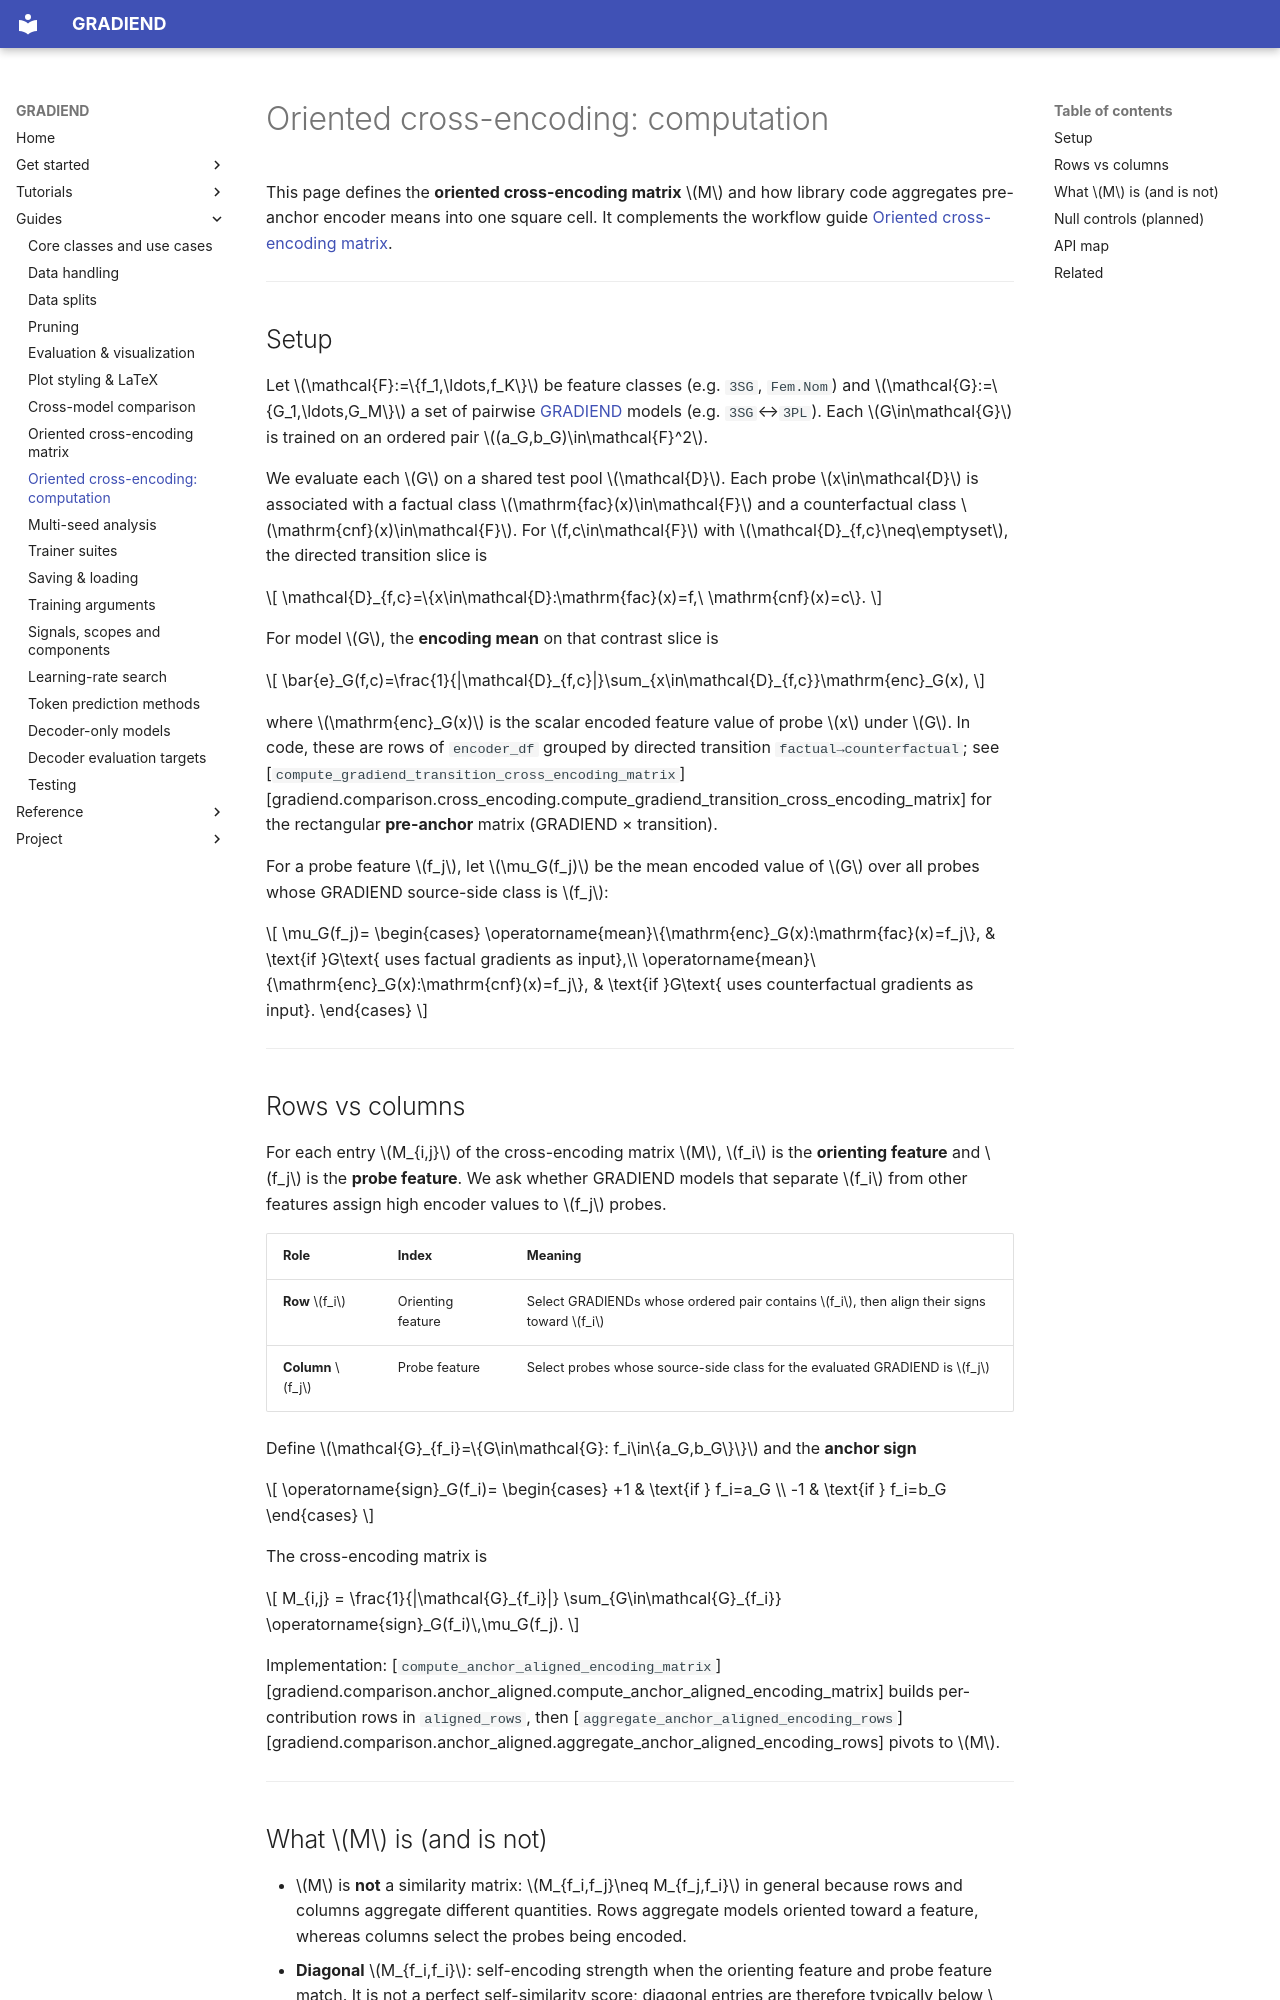

repository: aieng-lab/gradiend-iend · page: guides/cross-encoding-matrix-computation/index.html · generator: mkdocs

# Oriented cross-encoding: computation

This page defines the **oriented cross-encoding matrix** $M$ and how library code
aggregates pre-anchor encoder means into one square cell. It complements the
workflow guide [Oriented cross-encoding matrix](cross-encoding-matrix.md).

---

## Setup

Let $\mathcal{F}:=\{f_1,\ldots,f_K\}$ be feature classes (e.g. `3SG`,
`Fem.Nom`) and $\mathcal{G}:=\{G_1,\ldots,G_M\}$ a set of pairwise
[GRADIEND](../api/training/Trainer.md) models (e.g. `3SG`↔`3PL`). Each
$G\in\mathcal{G}$ is trained on an ordered pair
$(a_G,b_G)\in\mathcal{F}^2$.

We evaluate each $G$ on a shared test pool $\mathcal{D}$. Each probe
$x\in\mathcal{D}$ is associated with a factual class
$\mathrm{fac}(x)\in\mathcal{F}$ and a counterfactual class
$\mathrm{cnf}(x)\in\mathcal{F}$. For $f,c\in\mathcal{F}$ with
$\mathcal{D}_{f,c}\neq\emptyset$, the directed transition slice is

$$
\mathcal{D}_{f,c}=\{x\in\mathcal{D}:\mathrm{fac}(x)=f,\ \mathrm{cnf}(x)=c\}.
$$

For model $G$, the **encoding mean** on that contrast slice is

$$
\bar{e}_G(f,c)=\frac{1}{|\mathcal{D}_{f,c}|}\sum_{x\in\mathcal{D}_{f,c}}\mathrm{enc}_G(x),
$$

where $\mathrm{enc}_G(x)$ is the scalar encoded feature value of probe $x$ under
$G$. In code, these are rows of `encoder_df` grouped by directed transition
`factual→counterfactual`; see
[`compute_gradiend_transition_cross_encoding_matrix`][gradiend.comparison.cross_encoding.compute_gradiend_transition_cross_encoding_matrix]
for the rectangular **pre-anchor** matrix (GRADIEND × transition).

For a probe feature $f_j$, let $\mu_G(f_j)$ be the mean encoded value of $G$ over
all probes whose GRADIEND source-side class is $f_j$:

$$
\mu_G(f_j)=
\begin{cases}
\operatorname{mean}\{\mathrm{enc}_G(x):\mathrm{fac}(x)=f_j\}, & \text{if }G\text{ uses factual gradients as input},\\
\operatorname{mean}\{\mathrm{enc}_G(x):\mathrm{cnf}(x)=f_j\}, & \text{if }G\text{ uses counterfactual gradients as input}.
\end{cases}
$$

---

## Rows vs columns

For each entry $M_{i,j}$ of the cross-encoding matrix $M$, $f_i$ is the
**orienting feature** and $f_j$ is the **probe feature**. We ask whether GRADIEND
models that separate $f_i$ from other features assign high encoder values to
$f_j$ probes.

| Role | Index | Meaning |
|------|-------|---------|
| **Row** $f_i$ | Orienting feature | Select GRADIENDs whose ordered pair contains $f_i$, then align their signs toward $f_i$ |
| **Column** $f_j$ | Probe feature | Select probes whose source-side class for the evaluated GRADIEND is $f_j$ |

Define $\mathcal{G}_{f_i}=\{G\in\mathcal{G}: f_i\in\{a_G,b_G\}\}$ and the
**anchor sign**

$$
\operatorname{sign}_G(f_i)=
\begin{cases}
+1 & \text{if } f_i=a_G \\
-1 & \text{if } f_i=b_G
\end{cases}
$$

The cross-encoding matrix is

$$
M_{i,j}
= \frac{1}{|\mathcal{G}_{f_i}|}
\sum_{G\in\mathcal{G}_{f_i}} \operatorname{sign}_G(f_i)\,\mu_G(f_j).
$$

Implementation:
[`compute_anchor_aligned_encoding_matrix`][gradiend.comparison.anchor_aligned.compute_anchor_aligned_encoding_matrix]
builds per-contribution rows in `aligned_rows`, then
[`aggregate_anchor_aligned_encoding_rows`][gradiend.comparison.anchor_aligned.aggregate_anchor_aligned_encoding_rows]
pivots to $M$.

---
